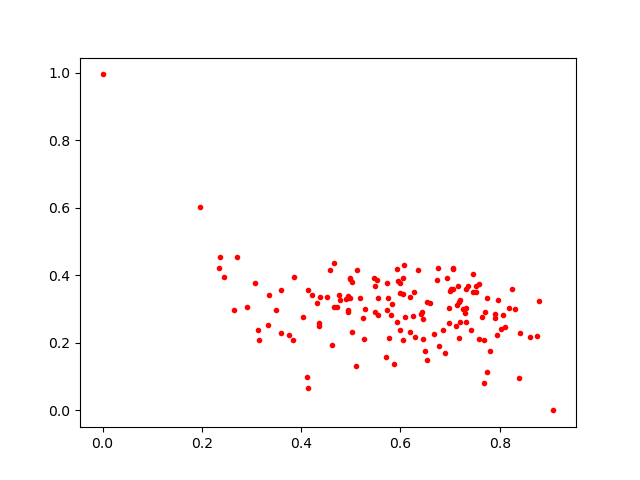

The data file committed next to this chart (first rows):
0.31537494, 0.20945416
0.7323, 0.3031
0.0, 0.9957
0.7174, 0.2135
0.6768, 0.1908
0.7055, 0.418
0.6086, 0.2758
0.6429, 0.291
0.7896, 0.2726
0.5935, 0.2634
0.5467, 0.3912
0.6851, 0.2388
0.8415, 0.2299
0.4516, 0.337
0.4938, 0.2926
0.7135, 0.3131
0.6284, 0.2169
0.7205, 0.2617
0.5545, 0.3331
0.7745, 0.115
0.5537, 0.2824
0.6747, 0.4225
0.4655, 0.4362
0.7428, 0.2385
0.8391, 0.09466
0.5271, 0.2117
0.6077, 0.4311
0.2654, 0.2988
0.5997, 0.2369
0.5532, 0.386
0.6197, 0.2319
0.4132, 0.3573
0.4221, 0.3429
0.3076, 0.3789
0.7061, 0.4232
0.6048, 0.2096
0.4763, 0.3426
0.6739, 0.3878
0.4626, 0.1934
0.3851, 0.3954
0.6587, 0.3169
0.6271, 0.3507
0.4667, 0.3067
0.689, 0.1695
0.5023, 0.3812
0.4319, 0.3194
0.7578, 0.2106
0.908, 0.0
0.4111, 0.09992
0.768, 0.2076
0.6671, 0.2265
0.4948, 0.3377
0.5839, 0.3155
0.4991, 0.3896
0.5102, 0.1304
0.6989, 0.3541
0.7954, 0.3284
0.8615, 0.2186
0.752, 0.3509
0.3499, 0.2979
0.4038, 0.276
... 86 more rows
